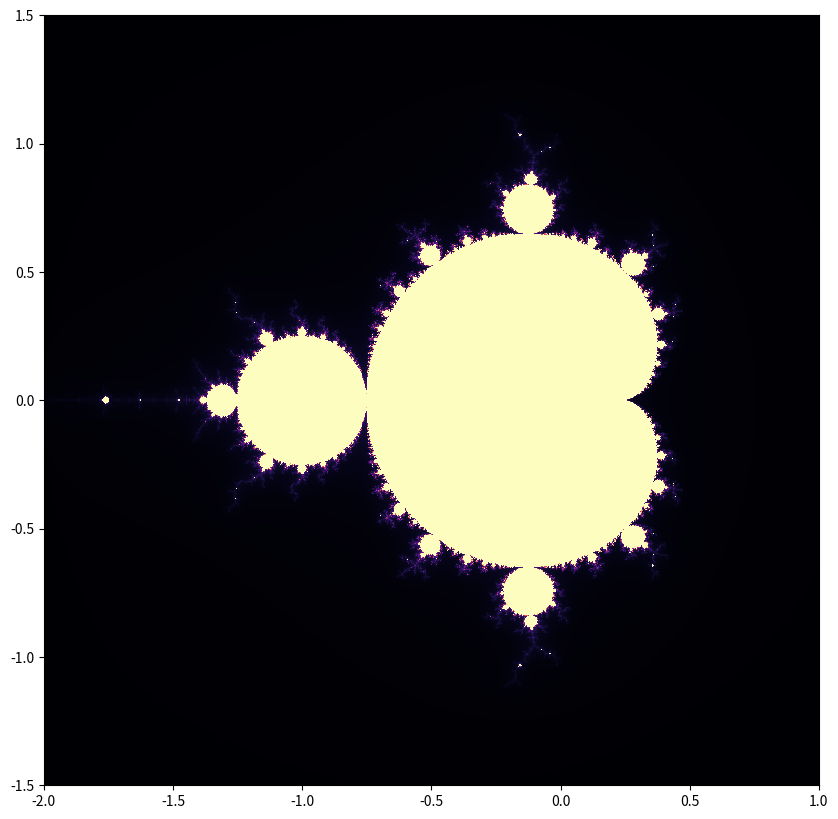

Source code (Python):
import numpy as np
import matplotlib.pyplot as plt

def mandelbrot(c, max_iter):
    z = 0
    n = 0
    while abs(z) <= 2 and n < max_iter:
        z = z*z + c
        n += 1
    if n == max_iter:
        return max_iter
    return n + 1 - np.log(np.log2(abs(z)))

def mandelbrot_set(xmin, xmax, ymin, ymax, width, height, max_iter):
    r1 = np.linspace(xmin, xmax, width)
    r2 = np.linspace(ymin, ymax, height)
    n3 = np.empty((width, height))
    for i in range(width):
        for j in range(height):
            n3[i, j] = mandelbrot(r1[i] + 1j*r2[j],max_iter)
    return (r1, r2, n3)

def plot_mandelbrot(xmin, xmax, ymin, ymax, width=10, height=10, max_iter=256):
    dpi = 80
    img_width = dpi * width
    img_height = dpi * height
    x, y, z = mandelbrot_set(xmin, xmax, ymin, ymax, img_width, img_height, max_iter)
    
    fig, ax = plt.subplots(figsize=(width, height), dpi=dpi)
    ax.set_xlim(xmin, xmax)
    ax.set_ylim(ymin, ymax)
    ax.pcolormesh(x, y, z.T, cmap='magma', shading='auto')
    
    plt.show()

# Set the properties for the plot
xmin, xmax, ymin, ymax = -2.0, 1.0, -1.5, 1.5
width, height = 10, 10
max_iter = 256

# Generate and display the Mandelbrot set
plot_mandelbrot(xmin, xmax, ymin, ymax, width, height, max_iter)
